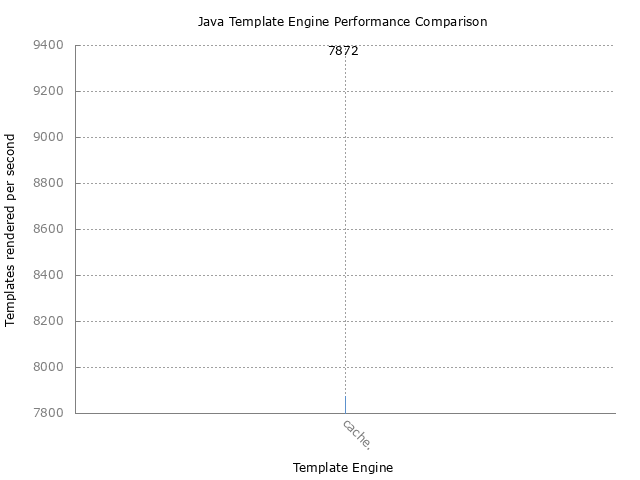

Values plotted in this chart, from the file beside it:
Benchmark, Mode, Threads, Samples, Score, Score Error (99.9%), Unit
org.frontcache.benchmark.Frontcache.benc…, thrpt, 1, 50, 7872, 273.7, ops/s
